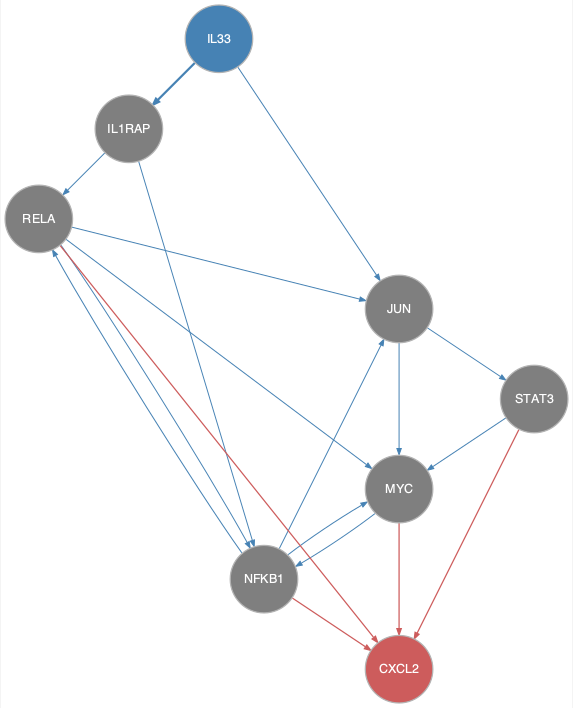

Data behind this chart, as committed beside it:
from	to
IL1RAP	NFKB1
IL1RAP	RELA
IL33	IL1RAP
IL33	JUN
JUN	MYC
JUN	STAT3
MYC	NFKB1
NFKB1	JUN
NFKB1	MYC
NFKB1	RELA
RELA	JUN
RELA	MYC
RELA	NFKB1
STAT3	MYC
MYC	CXCL2
NFKB1	CXCL2
RELA	CXCL2
STAT3	CXCL2
